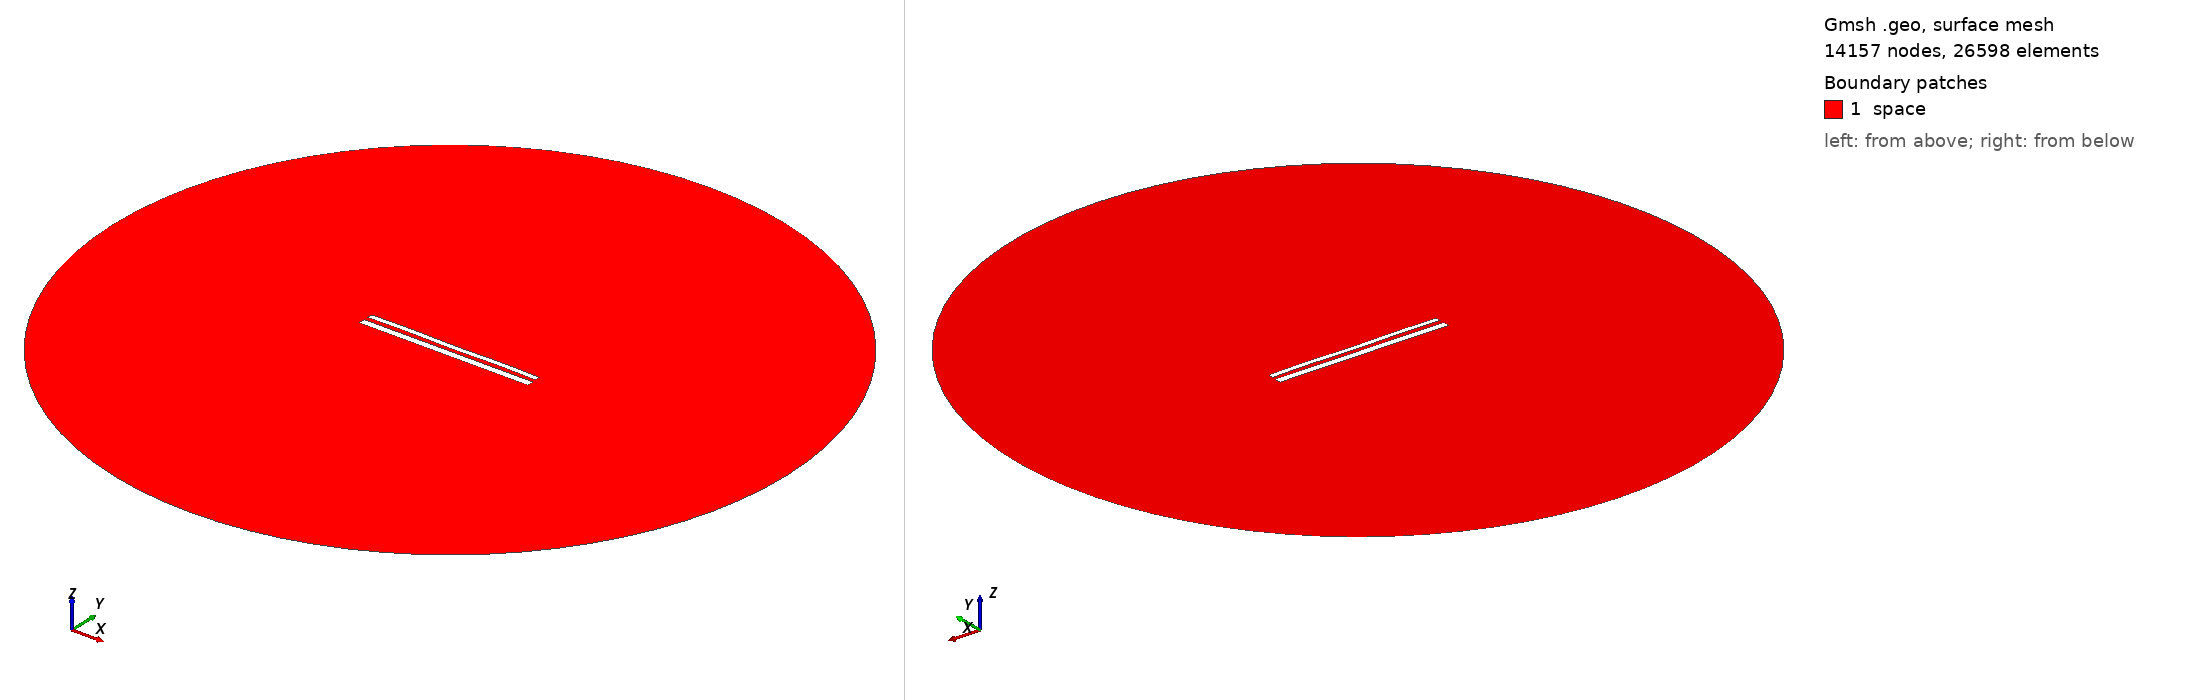

Gmsh geometry script, surface-meshed: 14157 nodes, 26598 surface elements. Boundary patches (legend numbers): 1 space. Left view from above one corner, right view from below the opposite corner. Legend entries are the model's physical surfaces. The drawing asked Gmsh for element sizes between 1% and 20% of the model's largest extent; the script's own settings can give other sizes.

=== 12065.geo (drawn) ===
//---------------------------------------
// Geometry kernel
//---------------------------------------

SetFactory("OpenCASCADE");



//---------------------------------------
// Parameters of the geometry
//---------------------------------------

// Overetch of the upper plate
overetch = 0.375;

// Distance between the plates
distance = 2.5;

// Discretization over the x axis (for the deformation)
nx = 50; 

// Length of the plate
L = 100 - overetch; 

// Number of modes
n = 4; 

// 1st mode coefficient
coeff(1) = -0.075;
beta(1) = 0.596864 * 3.1415926535 / L;

// 2nd mode coefficient
coeff(2) = 0.0;
beta(2) = 1.49418 * 3.1415926535 / L;

// 3rd mode coefficient
coeff(3) = 0.0;
beta(3) = 2.50025 * 3.1415926535 / L;

// 4th mode coefficient
coeff(4) = 0.15;
beta(4) = 3.49999 * 3.1415926535 / L;



//---------------------------------------
// Upper plate (deformed rectangle)
//---------------------------------------

// Coordiantes of the upper plate
xmin = -50;
xmax = 50 - overetch;

// Height of the upper plate
yheight = 4 - 2 * overetch;

// Indexes of the points
UpperID[] = {};
LowerID[] = {};
LeftID[] = {};
RightID[] = {};

// Point index
p = 1;

// Horizontal edges
For i In {1:nx}
    x = xmin + (i-1)*(xmax - xmin)/(nx-1);

    y_bottom = distance / 2 + overetch;
    For j In {1:n}
        C = (Cosh(beta(j)*L) + Cos(beta(j)*L)) / (Sinh(beta(j)*L) + Sin(beta(j)*L));
        y_bottom  = y_bottom + coeff(j) * (Cosh(beta(j)*(x+50)) - Cos(beta(j)*(x+50)) - C * (Sinh(beta(j)*(x+50)) - Sin(beta(j)*(x+50))));
    EndFor

    y_top = y_bottom + yheight;

    Point(p) = {x, y_top, 0, 1.0};
    UpperID[i] = p;
    p = p + 1;

    Point(p) = {x, y_bottom, 0, 1.0};
    LowerID[i] = p;
    p = p + 1;
EndFor

// Create point lists
UpperPts[] = {}; LowerPts[] = {};
For i In {1:nx}
  UpperPts[] += {UpperID[i]};
  LowerPts[] += {LowerID[i]};
EndFor

// Build splines
Spline(1) = {UpperPts[]};
Spline(2) = {LowerPts[]};
Line(3) = {LowerPts[nx-1], UpperPts[nx-1]};
Line(4) = {LowerPts[0], UpperPts[0]};

// Build the plane surface
Curve Loop(1) = {2, 3, -1, -4};
Plane Surface(1) = {1};



//---------------------------------------
// Lower plate (rectangle)
//---------------------------------------

// Vertices
Point(1001) = {-50, -1, 0, 1.0};
Point(1002) = { 50, -1, 0, 1.0};
Point(1003) = { 50,  -5, 0, 1.0};
Point(1004) = {-50,  -5, 0, 1.0};

// Edges
Line(5) = {1001, 1002};
Line(6) = {1002, 1003};
Line(7) = {1003, 1004};
Line(8) = {1004, 1001};

// Plane surface
Line Loop(2) = {5, 6, 7, 8};
Plane Surface(2) = {2}; 



//---------------------------------------
// Outer (fictious) boundary
//---------------------------------------

// Points
Point(1005) = {0, 0, 0};       // Center
Point(1006) = {200, 0, 0};     // Start point
Point(1007) = {0, 200, 0};     // 90 degrees
Point(1008) = {-200, 0, 0};    // 180 degrees
Point(1009) = {0, -200, 0};    // 270 degrees

// Circle arcs (each needs start, center, end)
Circle(9) = {1006, 1005, 1007};
Circle(10) = {1007, 1005, 1008};
Circle(11) = {1008, 1005, 1009};
Circle(12) = {1009, 1005, 1006};

// Plane surface for the entire domain
Curve Loop(3) = {9, 10, 11, 12};
Surface(3) = {3};

// Subtract the plates from the whole domain to obtain the actual domain where we want to solve the equations
BooleanDifference{ Surface{3}; Delete; }{ Surface{1}; Surface{2}; Delete; }




//---------------------------------------
// Transfinite Lines/Curves
//---------------------------------------

// Set the number of points on the boundaries
r = 7;

// Plates
Transfinite Curve {1, 2} = 50*r Using Progression 1;
Transfinite Curve {3, 4} = 2*r Using Progression 1;
Transfinite Line {5, 7} = 50*r Using Progression 1;
Transfinite Line {6, 8} = 2*r Using Progression 1;

// Outer boundary
Transfinite Line {9, 10, 11, 12} = 20 Using Progression 1;



//---------------------------------------
// Physical groups
//---------------------------------------                

// Physical curves (boundaries)
Physical Line("force_segment", 10) = {2};
Physical Line("upper_plate", 11) = {1, 3, 4};
Physical Line("lower_plate", 12) = {5, 6, 7, 8};
Physical Line("boundary", 20) = {9, 10, 11, 12};

// Physical Surfaces
Physical Surface("space", 30) = {3};



//---------------------------------------
// 6. Generate the Mesh
//---------------------------------------

// 2D mesh generation
Mesh 2;
